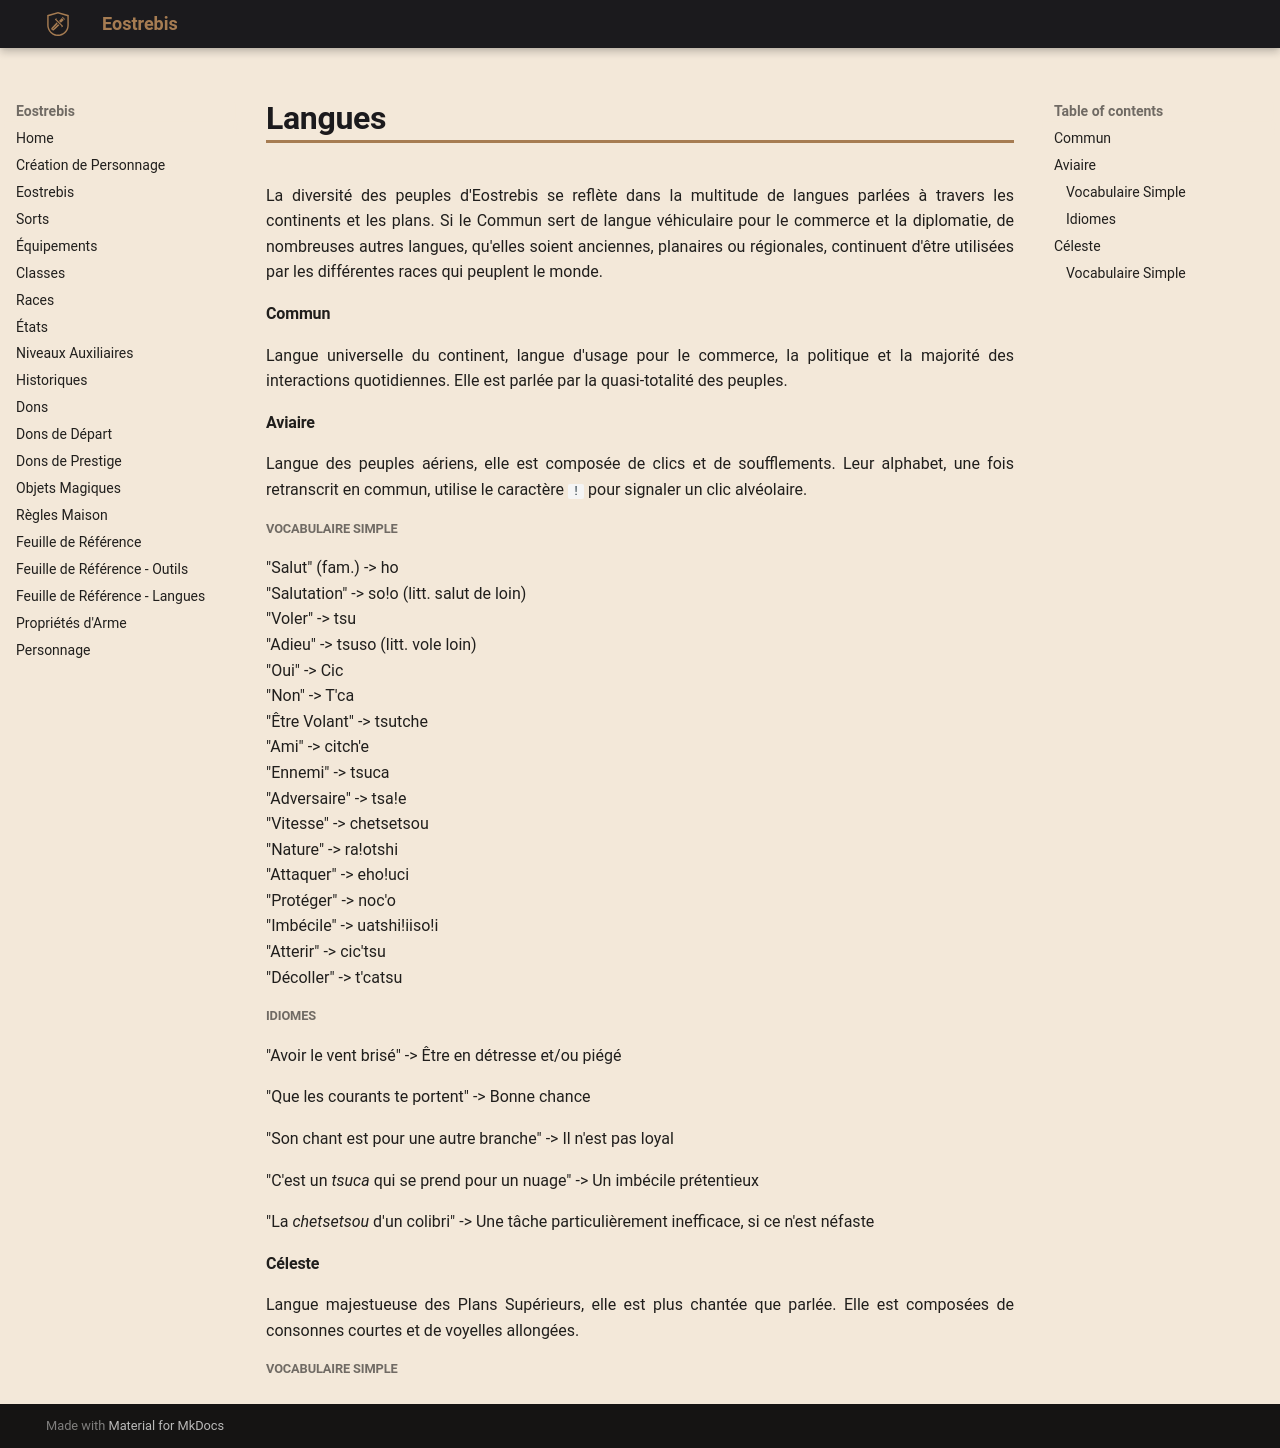

repository: Eostrebis/5e.VF · page: Misc/Langues/index.html · generator: mkdocs

---
writing_status: empty
---
La diversité des peuples d'Eostrebis se reflète dans la multitude de langues parlées à travers les continents et les plans. Si le Commun sert de langue véhiculaire pour le commerce et la diplomatie, de nombreuses autres langues, qu'elles soient anciennes, planaires ou régionales, continuent d'être utilisées par les différentes races qui peuplent le monde.

#### Commun

Langue universelle du continent, langue d'usage pour le commerce, la politique et la majorité des interactions quotidiennes. Elle est parlée par la quasi-totalité des peuples.

#### Aviaire

Langue des peuples aériens, elle est composée de clics et de soufflements. Leur alphabet, une fois retranscrit en commun, utilise le caractère `!` pour signaler un clic alvéolaire.

##### Vocabulaire Simple

"Salut" (fam.) -> ho
"Salutation" -> so!o (litt. salut de loin)
"Voler" -> tsu
"Adieu" -> tsuso (litt. vole loin)
"Oui" -> Cic
"Non" -> T'ca
"Être Volant" -> tsutche
"Ami" -> citch'e
"Ennemi" -> tsuca
"Adversaire" -> tsa!e
"Vitesse" -> chetsetsou
"Nature" -> ra!otshi
"Attaquer" -> eho!uci
"Protéger" -> noc'o
"Imbécile" -> uatshi!iiso!i
"Atterir" -> cic'tsu
"Décoller" -> t'catsu


##### Idiomes

"Avoir le vent brisé" -> Être en détresse et/ou piégé

"Que les courants te portent" -> Bonne chance

"Son chant est pour une autre branche" -> Il n'est pas loyal

"C'est un *tsuca* qui se prend pour un nuage" -> Un imbécile prétentieux

"La *chetsetsou* d'un colibri" -> Une tâche particulièrement inefficace, si ce n'est néfaste

#### Céleste

Langue majestueuse des Plans Supérieurs, elle est plus chantée que parlée. Elle est composées de consonnes courtes et de voyelles allongées.

##### Vocabulaire Simple
